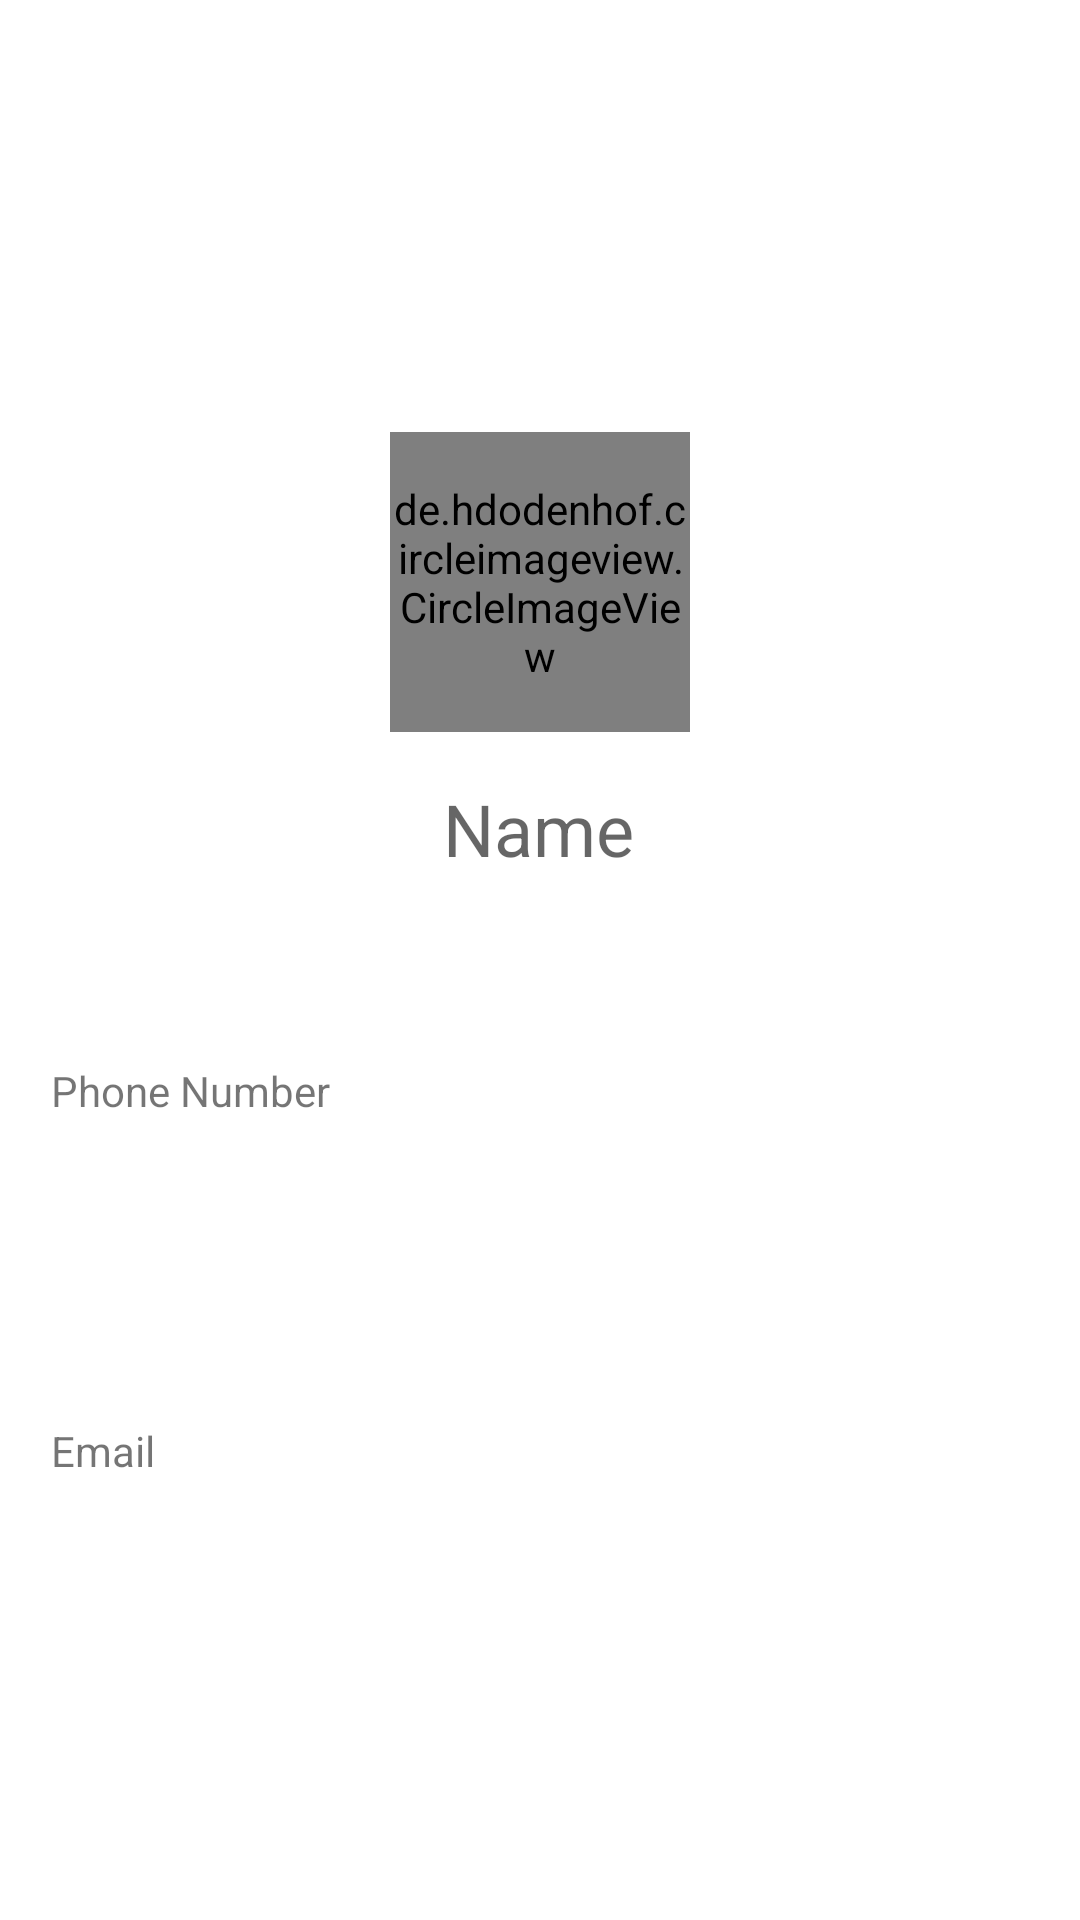

Here is an Android app screen rendered from its layout file. Give the layout XML and the strings, colors and styles it references.
<!-- AndroidManifest.xml: application theme Theme.MadCamp1 -->
<!-- res/layout/activity_contactdetail.xml -->
<?xml version="1.0" encoding="utf-8"?>
<androidx.constraintlayout.widget.ConstraintLayout xmlns:android="http://schemas.android.com/apk/res/android"
    android:layout_width="match_parent"
    android:layout_height="match_parent"
    xmlns:app="http://schemas.android.com/apk/res-auto">

    <de.hdodenhof.circleimageview.CircleImageView
        android:id="@+id/oldPhoto"
        android:layout_width="100dp"
        android:layout_height="100dp"
        android:layout_marginTop="144dp"
        android:src="@drawable/addphoto"
        app:layout_constraintEnd_toEndOf="parent"
        app:layout_constraintStart_toStartOf="parent"
        app:layout_constraintTop_toTopOf="parent" />

    <TextView
        android:id="@+id/oldName"
        android:layout_width="158dp"
        android:layout_height="50dp"
        android:layout_marginTop="16dp"
        android:ems="10"
        android:gravity="center_horizontal"
        android:hint="Name"
        android:inputType="textPersonName"
        android:textSize="24sp"
        app:layout_constraintEnd_toEndOf="parent"
        app:layout_constraintHorizontal_bias="0.496"
        app:layout_constraintStart_toStartOf="parent"
        app:layout_constraintTop_toBottomOf="@+id/oldPhoto" />

    <TextView
        android:id="@+id/textView"
        android:layout_width="wrap_content"
        android:layout_height="wrap_content"
        android:layout_marginTop="44dp"
        android:text="Phone Number"
        app:layout_constraintStart_toStartOf="@+id/oldNumber"
        app:layout_constraintTop_toBottomOf="@+id/oldName" />

    <TextView
        android:id="@+id/oldNumber"
        android:layout_width="326dp"
        android:layout_height="47dp"
        android:layout_marginTop="10dp"
        android:ems="10"
        android:inputType="phone"
        android:textSize="24sp"
        app:layout_constraintEnd_toEndOf="parent"
        app:layout_constraintStart_toStartOf="parent"
        app:layout_constraintTop_toBottomOf="@+id/textView" />
    <TextView
        android:id="@+id/textView2"
        android:layout_width="wrap_content"
        android:layout_height="wrap_content"
        android:layout_marginTop="44dp"
        android:text="Email"
        app:layout_constraintStart_toStartOf="@+id/oldEmail"
        app:layout_constraintTop_toBottomOf="@+id/oldNumber" />

    <TextView
        android:id="@+id/oldEmail"
        android:layout_width="326dp"
        android:layout_height="47dp"
        android:layout_marginTop="10dp"
        android:ems="10"
        android:inputType="textEmailAddress"
        android:textSize="24sp"
        app:layout_constraintEnd_toEndOf="parent"
        app:layout_constraintStart_toStartOf="parent"
        app:layout_constraintTop_toBottomOf="@+id/textView2" />



</androidx.constraintlayout.widget.ConstraintLayout>
<!-- resources referenced by this layout -->
<resources>
  <!-- drawable addphoto: png bitmap (drawable, 2605 bytes) -->
  <style name="Theme.MadCamp1" parent="Theme.MaterialComponents.DayNight.NoActionBar">
          
          <item name="colorPrimary">@color/black</item>
          <item name="colorPrimaryVariant">@color/black</item>
          <item name="colorOnPrimary">@color/white</item>
          
          <item name="colorSecondary">@color/teal_200</item>
          <item name="colorSecondaryVariant">@color/teal_700</item>
          <item name="colorOnSecondary">@color/black</item>
          
          <item name="android:statusBarColor" tools:targetApi="l">?attr/colorPrimaryVariant</item>
          
      </style>
  <!-- not gathered from this repository: default colours our renderer supplied (Android Studio template values) -->
  <color name="teal_200">#FF03DAC5</color>
  <color name="teal_700">#FF018786</color>
  <color name="black">#FF000000</color>
  <color name="white">#FFFFFFFF</color>
</resources>
